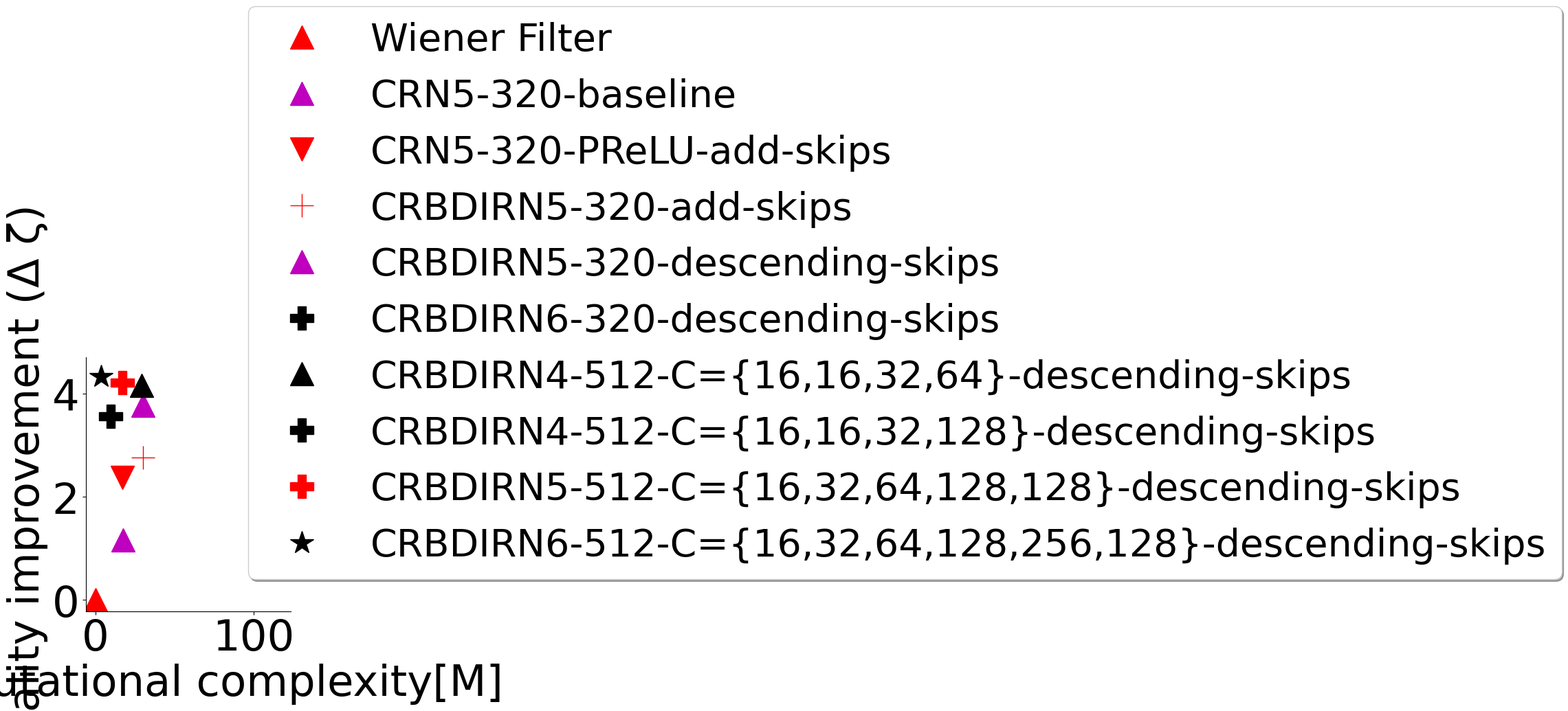

Generate this figure with matplotlib:
import matplotlib.pyplot as plt


# this file is under construction and not for the general use!
def plot_score_arrays(x_data, y_data, labels):
    if len(x_data) != len(y_data):
        print('different sizes')
        return

    # color and form definition
    #forms = ["v", "2", "*", 'P', "x", '^']
    forms = ['o', 'v', '^', 's', 'P', '*', '+', 'x']
    colors = ['b', 'r', 'y','k','c','m','k']
    markers = []
    # for j in range(len(colors)):
    #     for k in range(len(forms)):
    #         markers.append(colors[j] + forms[j])
    # # print(markers)
    from random import choice

    #combination = (choice(colors)+choice(forms))
    plt.figure()
    ax = plt.subplot(111)
    for i in range(len(x_data)):
        combination = (choice(colors) + choice(forms))
        plt.plot(y_data[i], x_data[i], combination, label=labels[i],markersize=25)
    #
    plt.legend(loc='lower left', bbox_to_anchor=(0.7, 0.05),
              ncol=1, fancybox=True, shadow=True, prop={'size': 40, 'family':'Times New Roman'})

    # Shrink current x-axis by 20%
    box = ax.get_position()
    ax.tick_params(axis='both', labelsize=40)
    ax.set_position([box.x0, box.y0, box.width * 0.6, box.height])
    ax.set_xlabel('computational complexity[M]', fontsize=45, fontfamily="Times New Roman")
    ax.set_ylabel('quality improvement (Δ ζ)',  fontsize=45, fontfamily="Times New Roman")
    for label in ax.get_xticklabels():
        label.set_font_properties({'family':"Times New Roman", 'size': 45})
    for label in ax.get_yticklabels():
        label.set_font_properties({'family': "Times New Roman", 'size': 45})
    #ax.set_xticklabels(ax.get_xticks(),fontfamily="Times New Roman")
    ax.spines['top'].set_visible(False)
    ax.spines['right'].set_visible(False)
    ax.axis('auto')
    ax.set_axisbelow(False)

    plt.show()
    # plt.savefig(os.path.join(os.path.dirname(current_results_dir), 'Loss_Pesq_training_results_' + str(i) + '.png'))
    plt.close()


if __name__ == '__main__':
    # x_data = [1.746, 1.709, 1.285, 1.562, 3.006,3.025, 3.422, 5.922, 2.516, 4.551, 3.5, 4.881, 2.922, 1, 3.551]
    # y_data = [17.58, 17.31, 21.39, 17.35, 10, 13.15, 21, 32, 14, 13, 14,
    #           14, 21, 21, 11]
    # labels = ['Cruse5-Softplus-concat-skip-connection', 'Cruse5-Softplus-add-skip-connection',
    #           'Cruse4-Softplus-concat-skip-connection', 'Cruse5-Relu-add-skip-connction', 'Cruse5-Prelu_0,25-add-skip-connction', 'Cruse5-Prelu_0,25_2Bdir(GRU)_instead of LSTM',
    #           'Cruse5-Prelu_0,25_2Bdir(LSTM)_instead of LSTM', 'net_8', 'net_9',
    #           'net_10', 'net_11', 'net_12', 'net_13', 'net_14', 'net_15']
    x_data = [0.005,1.16,2.375,2.759,3.778,3.557, 4.16,4.48,4.21, 4.33]
    y_data =  [0,17.58,17.352,30.03, 30.14, 9.94, 29.44,117.59 ,17.17, 3.73]
    labels =['Wiener Filter','CRN5-320-baseline','CRN5-320-PReLU-add-skips','CRBDIRN5-320-add-skips',
             'CRBDIRN5-320-descending-skips','CRBDIRN6-320-descending-skips','CRBDIRN4-512-C={16,16,32,64}-descending-skips',
             'CRBDIRN4-512-C={16,16,32,128}-descending-skips', 'CRBDIRN5-512-C={16,32,64,128,128}-descending-skips', 'CRBDIRN6-512-C={16,32,64,128,256,128}-descending-skips'
    #     x_data = [0.005,1.16,2.375,2.759,3.778,3.557, 4.16,4.28,4.21, 4.21, 4.33]
             #     y_data =  [0,17.58,17.352,30.03, 30.14, 9.94, 29.44,117.59 ,17.17, 19.53, 3.73]
             # labels =['Wiener Filter','CRN5-320-Softplus-concat skips','CRN5-320-PReLU-add-skips','CRBDIRN5-320-add-skips',
    #          'CRBDIRN5-320-descending-skips','CRBDIRN6-320-descending-skips','CRBDIRN4-512-C={16,16,32,64}-descending-skips',
    #          'CRBDIRN4-512-C={16,16,32,128}-descending-skips', 'CRBDIRN5-512-C={16,32,64,128,128}-descending-skips',
    #          'CRBDIRN6-512-C={16,32,64,128,256,256}-descending-skips', 'CRBDIRN6-512-C={16,32,64,128,256,128}-descending-skips'
]
    plot_score_arrays(x_data, y_data, labels)
